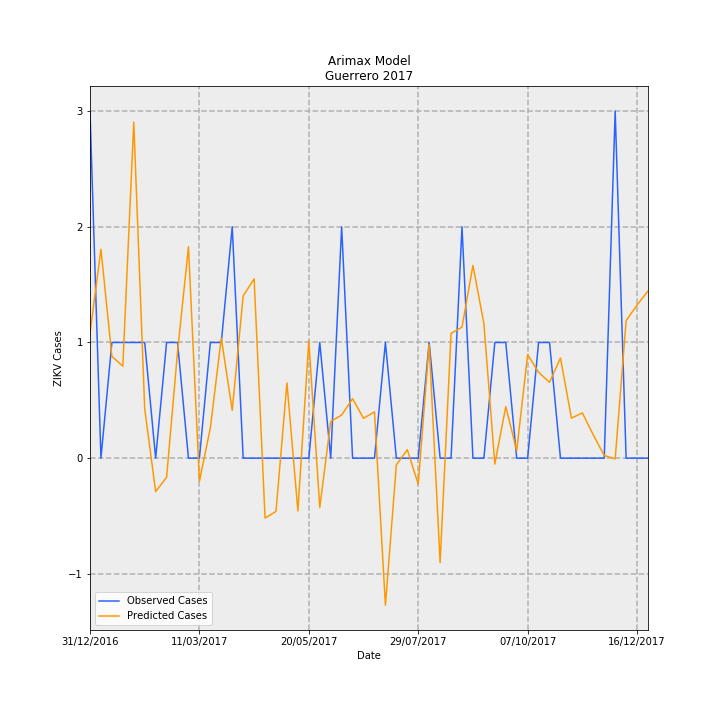

Data behind this chart, as committed beside it:
Date, predictions_incidence, observed_incidence, Predicted Cases, Observed Cases, error
31/12/2016, 0.03057, 0.08491, 1.08, 3.0, 1.92
07/01/2017, 0.05112, 0.0, 1.806, 0.0, -1.806
14/01/2017, 0.0249, 0.0283, 0.8799, 1.0, 0.1201
21/01/2017, 0.0225, 0.0283, 0.7951, 1.0, 0.2049
28/01/2017, 0.08221, 0.0283, 2.905, 1.0, -1.905
04/02/2017, 0.01208, 0.0283, 0.4269, 1.0, 0.5731
11/02/2017, -0.008178, 0.0, -0.2889, 0.0, 0.2889
18/02/2017, -0.004674, 0.0283, -0.1652, 1.0, 1.165
25/02/2017, 0.026, 0.0283, 0.9187, 1.0, 0.08127
04/03/2017, 0.05173, 0.0, 1.828, 0.0, -1.828
11/03/2017, -0.005683, 0.0, -0.2008, 0.0, 0.2008
18/03/2017, 0.007428, 0.0283, 0.2624, 1.0, 0.7376
25/03/2017, 0.02938, 0.0283, 1.038, 1.0, -0.03796
01/04/2017, 0.01169, 0.05661, 0.413, 2.0, 1.587
08/04/2017, 0.0397, 0.0, 1.403, 0.0, -1.403
15/04/2017, 0.04387, 0.0, 1.55, 0.0, -1.55
22/04/2017, -0.01466, 0.0, -0.5179, 0.0, 0.5179
29/04/2017, -0.01302, 0.0, -0.4601, 0.0, 0.4601
06/05/2017, 0.01841, 0.0, 0.6504, 0.0, -0.6504
13/05/2017, -0.01291, 0.0, -0.4562, 0.0, 0.4562
20/05/2017, 0.02868, 0.0, 1.013, 0.0, -1.013
27/05/2017, -0.0121, 0.0283, -0.4276, 1.0, 1.428
03/06/2017, 0.008975, 0.0, 0.3171, 0.0, -0.3171
10/06/2017, 0.01056, 0.05661, 0.3731, 2.0, 1.627
17/06/2017, 0.01455, 0.0, 0.514, 0.0, -0.514
24/06/2017, 0.009753, 0.0, 0.3446, 0.0, -0.3446
01/07/2017, 0.01132, 0.0, 0.3999, 0.0, -0.3999
08/07/2017, -0.036, 0.0283, -1.272, 1.0, 2.272
15/07/2017, -0.001639, 0.0, -0.05791, 0.0, 0.05791
22/07/2017, 0.002068, 0.0, 0.07305, 0.0, -0.07305
29/07/2017, -0.006353, 0.0, -0.2245, 0.0, 0.2245
05/08/2017, 0.02783, 0.0283, 0.9835, 1.0, 0.01653
12/08/2017, -0.02557, 0.0, -0.9034, 0.0, 0.9034
19/08/2017, 0.03052, 0.0, 1.078, 0.0, -1.078
26/08/2017, 0.03207, 0.05661, 1.133, 2.0, 0.867
02/09/2017, 0.04716, 0.0, 1.666, 0.0, -1.666
09/09/2017, 0.03295, 0.0, 1.164, 0.0, -1.164
16/09/2017, -0.001449, 0.0283, -0.05119, 1.0, 1.051
23/09/2017, 0.01261, 0.0283, 0.4457, 1.0, 0.5543
30/09/2017, 0.001839, 0.0, 0.06496, 0.0, -0.06496
07/10/2017, 0.02535, 0.0, 0.8957, 0.0, -0.8957
14/10/2017, 0.02101, 0.0283, 0.7423, 1.0, 0.2577
21/10/2017, 0.01856, 0.0283, 0.6559, 1.0, 0.3441
28/10/2017, 0.02451, 0.0, 0.866, 0.0, -0.866
04/11/2017, 0.009787, 0.0, 0.3458, 0.0, -0.3458
11/11/2017, 0.01108, 0.0, 0.3916, 0.0, -0.3916
18/11/2017, 0.005679, 0.0, 0.2006, 0.0, -0.2006
25/11/2017, 0.0006631, 0.0, 0.02343, 0.0, -0.02343
02/12/2017, -0.0001781, 0.08491, -0.006293, 3.0, 3.006
09/12/2017, 0.03363, 0.0, 1.188, 0.0, -1.188
16/12/2017, 0.03746, 0.0, 1.323, 0.0, -1.323
23/12/2017, 0.04091, 0.0, 1.445, 0.0, -1.445
